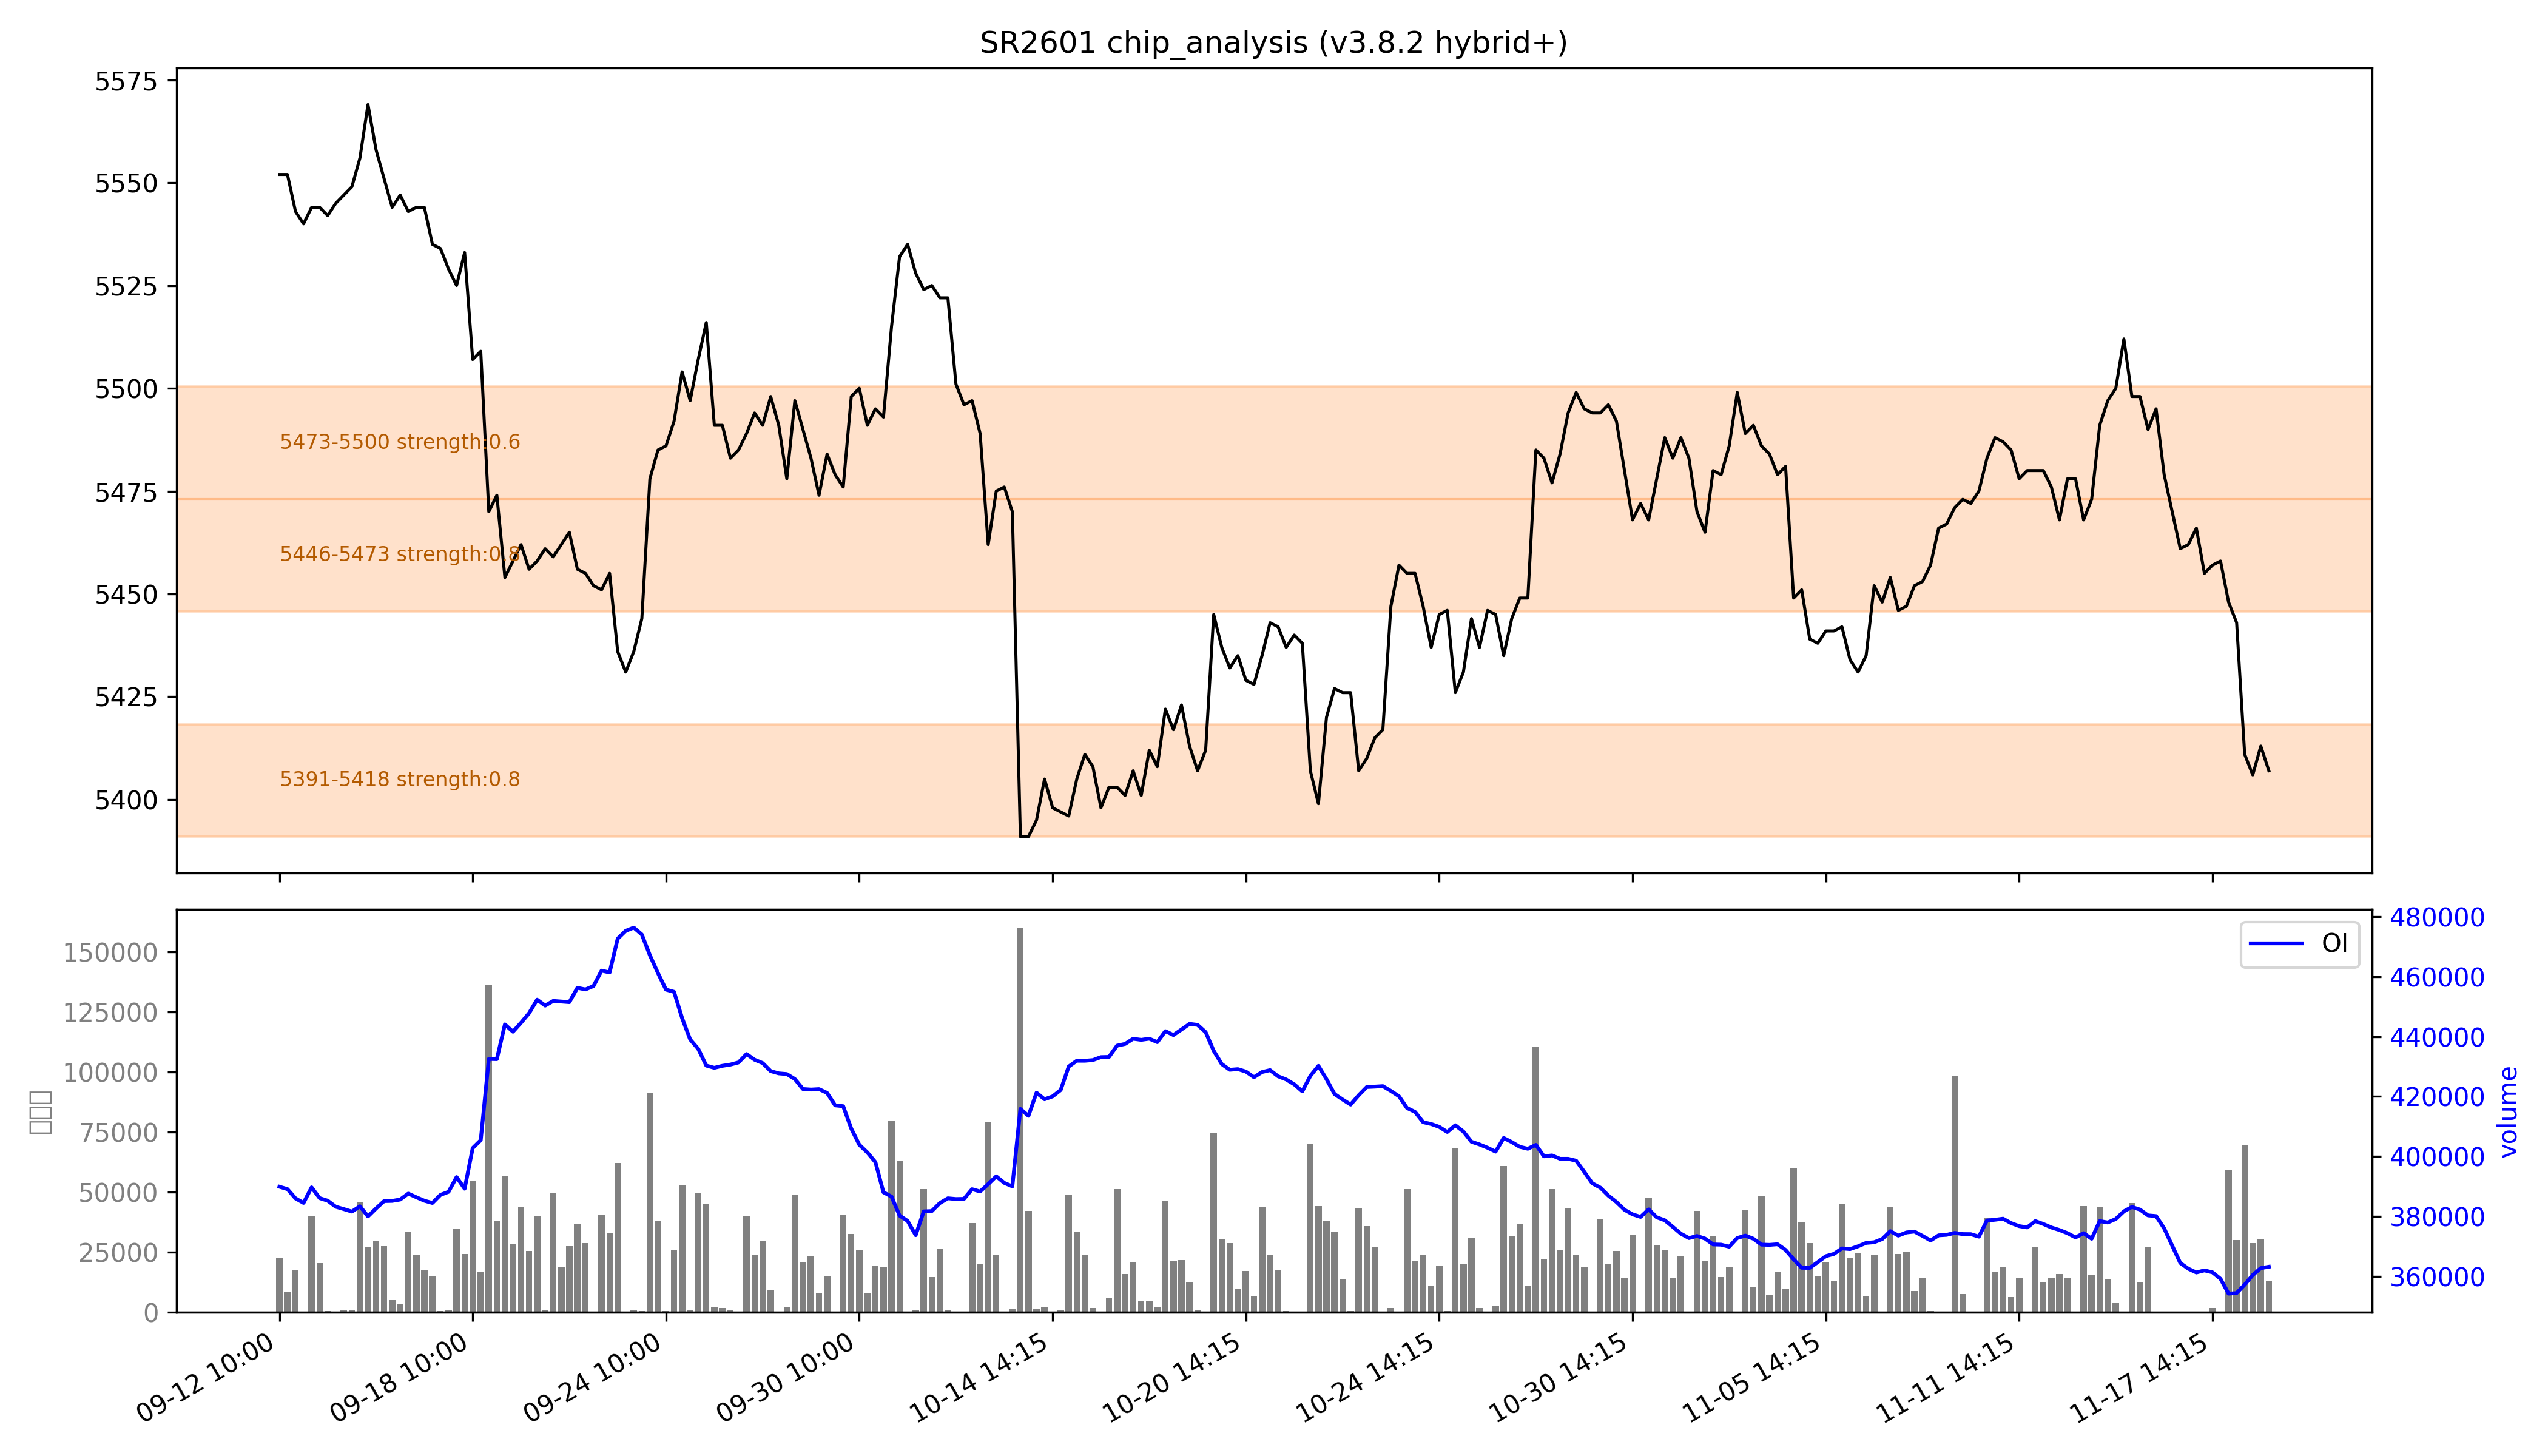

Values plotted in this chart, from the file beside it:
low, high, recent_strength, all_strength, avg_strength, persistent, zone_type
5391, 5418, 0.7, 1.0, 强：0.8, False, 短期区
5446, 5473, 0.6, 强：1.0, 0.8, False, 短期区
5473, 5500, 强：1.0, 0.3, 0.6, False, 短期区
